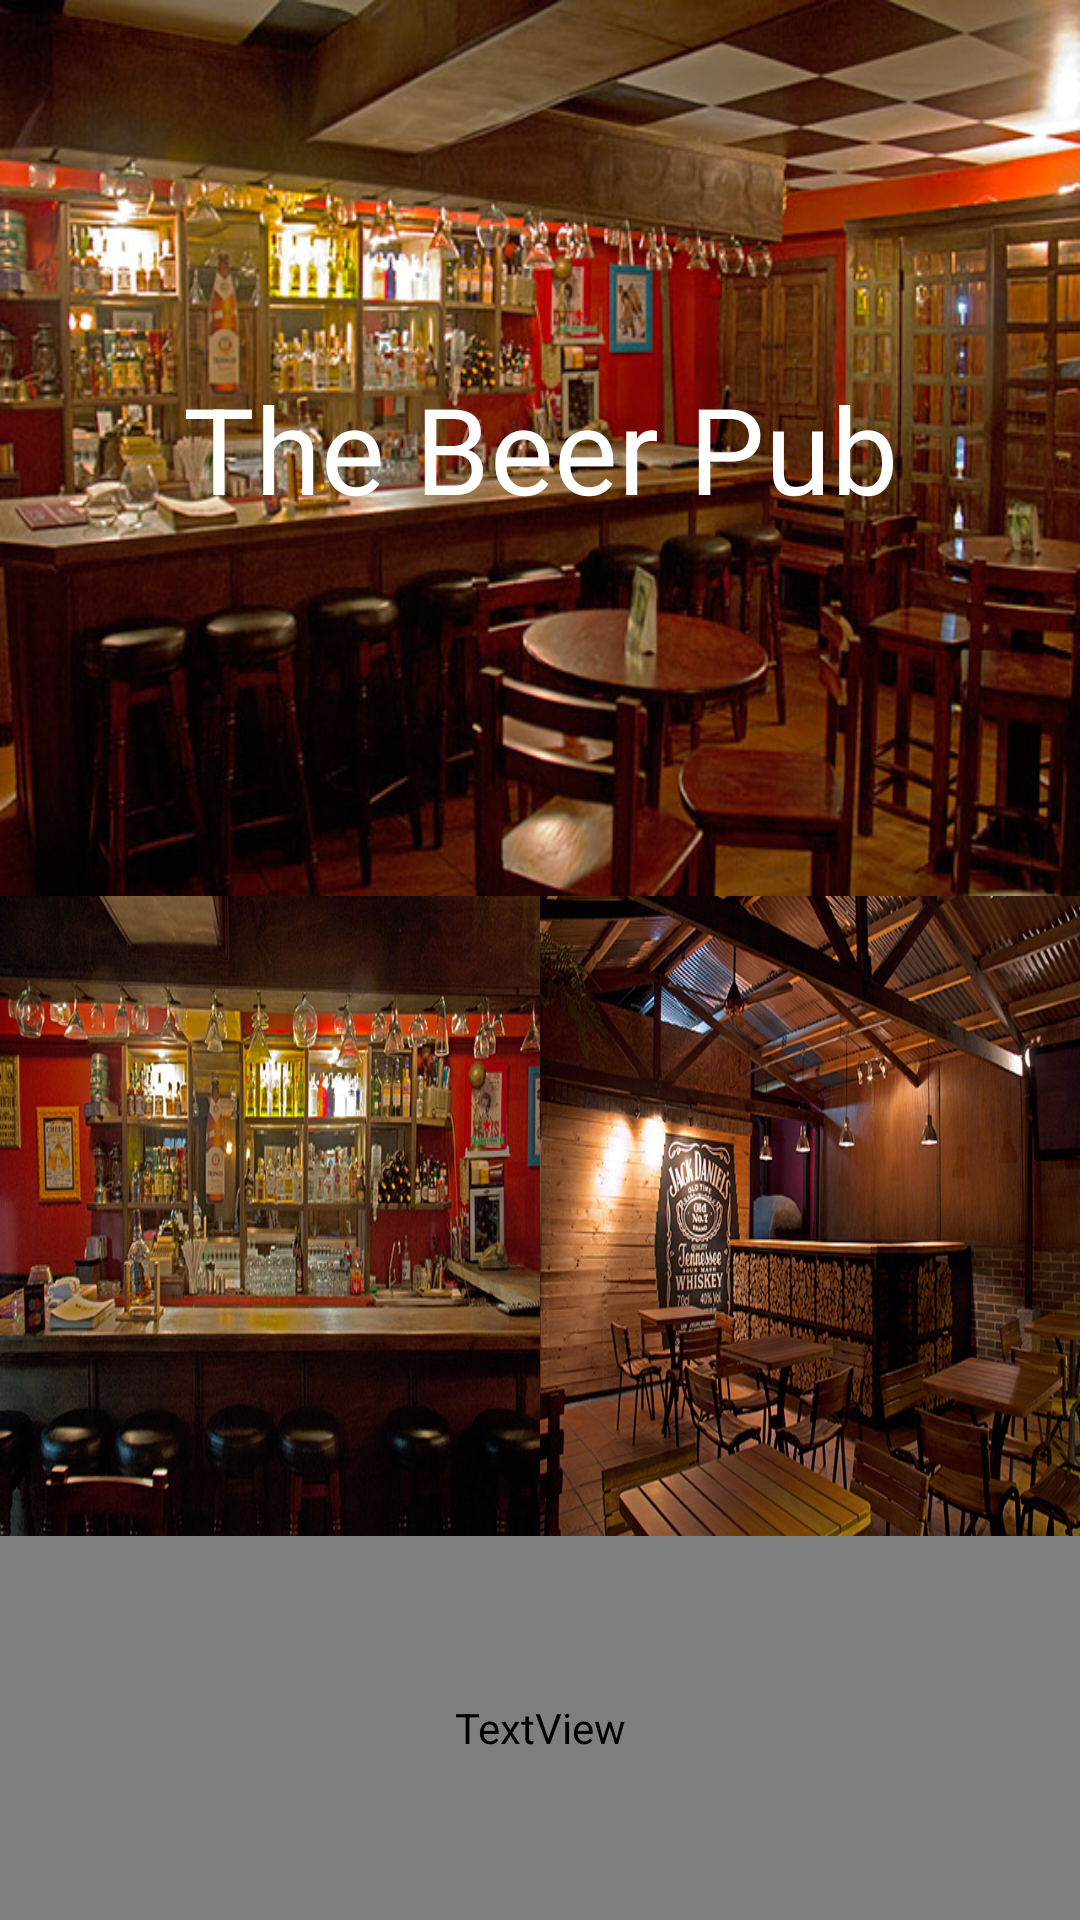

Android layout source for this screen:
<!-- AndroidManifest.xml: application theme AppTheme -->
<!-- res/layout/activity_beerpub.xml -->
<LinearLayout xmlns:android="http://schemas.android.com/apk/res/android"
    xmlns:tools="http://schemas.android.com/tools"
    android:layout_width="match_parent"
    android:layout_height="match_parent"
    android:orientation="vertical">
    <LinearLayout
        android:layout_width="match_parent"
        android:layout_height="match_parent"
        android:layout_weight="0.8"
        android:orientation="horizontal">
        <LinearLayout
            android:layout_width="match_parent"
            android:layout_height="match_parent"
            android:layout_weight="1"
            android:background="@drawable/fotothebeer2">

            <TextView
                android:layout_width="match_parent"
                android:layout_height="match_parent"
                android:text="The Beer Pub"
                android:gravity="center"
                android:textSize="40dp"
                android:textColor="@color/white"/>
        </LinearLayout>

    </LinearLayout>

    <LinearLayout
        android:layout_width="match_parent"
        android:layout_height="match_parent"
        android:layout_weight="1"
        android:orientation="vertical">
        <LinearLayout
            android:layout_width="match_parent"
            android:layout_height="match_parent"
            android:layout_weight="1"
            android:orientation="horizontal">
            <LinearLayout
                android:layout_width="match_parent"
                android:layout_height="match_parent"
                android:layout_weight="1"
                android:background="@drawable/fotothebeer1">
            </LinearLayout>
            <LinearLayout
                android:layout_width="match_parent"
                android:layout_height="match_parent"
                android:layout_weight="1"
                android:background="@drawable/thebeer3">
            </LinearLayout>
        </LinearLayout>

    </LinearLayout>
    <LinearLayout
        android:layout_width="match_parent"
        android:layout_height="match_parent"
        android:layout_weight="1.2"
        android:orientation="horizontal"
        android:background="@color/black">
        <TextView
            android:layout_width="match_parent"
            android:layout_height="match_parent"
            android:text="@string/beerpub"
            android:gravity="center"
            android:textSize="20dp"
            android:textColor="@color/greenyellow"/>
    </LinearLayout>
</LinearLayout>
<!-- resources referenced by this layout -->
<resources>
  <!-- drawable fotothebeer1: jpg bitmap (drawable, 79154 bytes) -->
  <!-- drawable fotothebeer2: jpg bitmap (drawable, 83758 bytes) -->
  <!-- drawable thebeer3: jpg bitmap (drawable, 382560 bytes) -->
  <string name="beerpub">THE BEER PUB es el mejor bar del centro de Pereira, con música en vivo, cine, karaoke, vídeo conciertos y mucho mas... no nos pierdas de vista...!!!</string>
  <style name="AppTheme" parent="Theme.AppCompat.Light.DarkActionBar">
          <item name="colorPrimary">@color/dimgray</item>
          <item name="colorPrimaryDark">@color/black</item>
          <item name="colorAccent">@color/red</item>
      </style>
  <!-- not gathered from this repository: default colours our renderer supplied (Android Studio template values) -->
  <color name="black">#FF000000</color>
  <color name="white">#FFFFFFFF</color>
</resources>
